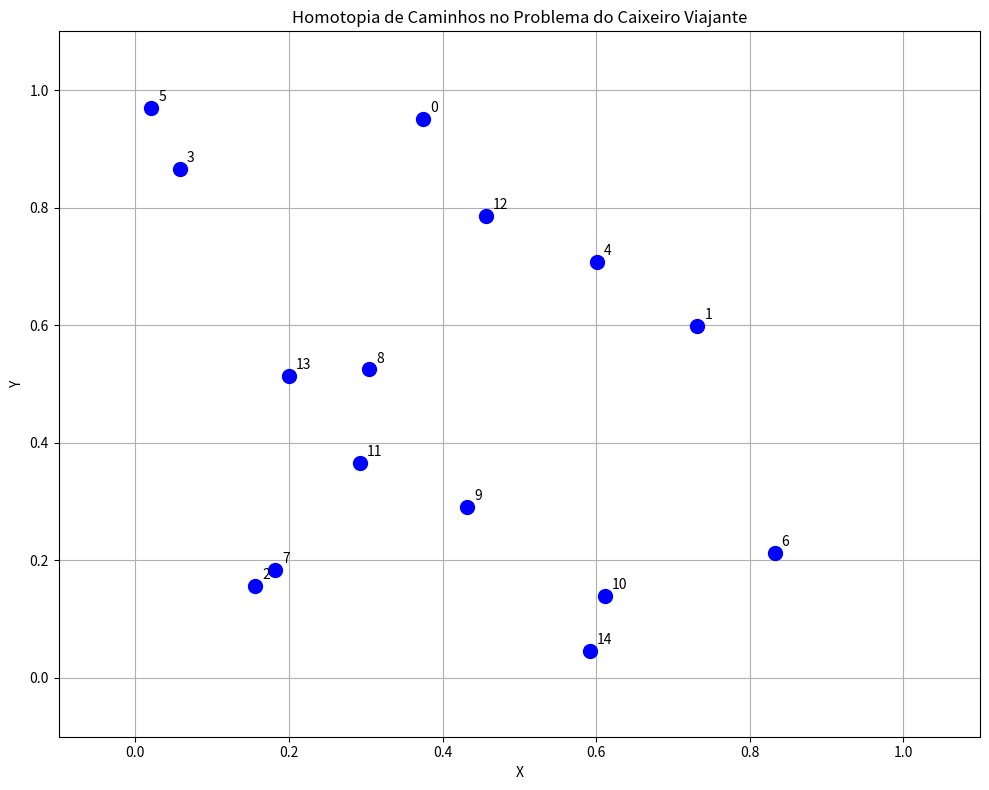
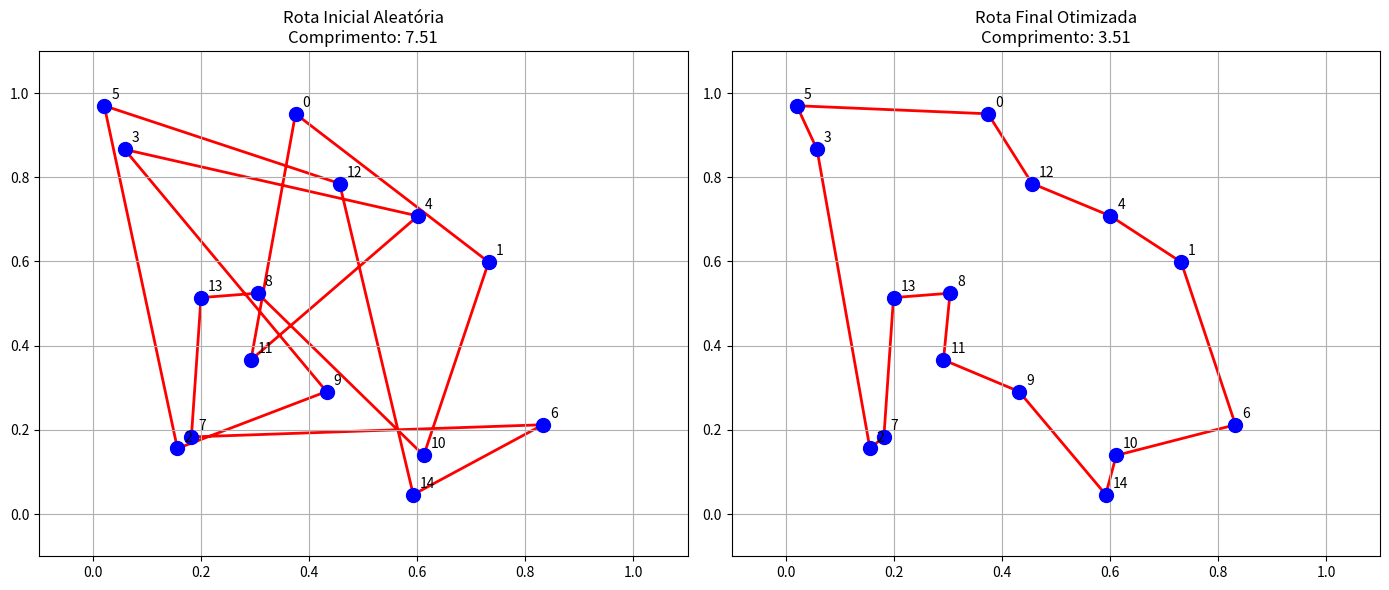

Python code for these plots, in order:
import numpy as np
import matplotlib.pyplot as plt
from matplotlib.animation import FuncAnimation
from scipy.spatial.distance import pdist, squareform
import networkx as nx
import random

class TSPHomotopia:
    def __init__(self, num_cidades=10, seed=42):
        """
        Inicializa o problema do caixeiro viajante com homotopia.
        
        Parâmetros:
        num_cidades: Número de cidades
        seed: Semente para reprodutibilidade
        """
        self.num_cidades = num_cidades
        np.random.seed(seed)
        random.seed(seed)
        
        # Gerar cidades aleatórias em um plano 2D
        self.cidades = np.random.rand(num_cidades, 2)
        
        # Calcular matriz de distâncias (simétrica)
        self.matriz_distancias = squareform(pdist(self.cidades, 'euclidean'))
        
        # Gerar uma rota inicial aleatória
        self.rota_inicial = list(range(num_cidades))
        random.shuffle(self.rota_inicial)
        self.rota_inicial.append(self.rota_inicial[0])  # Retornar à cidade inicial
        
        # Gerar uma rota melhorada via algoritmo guloso (nearest neighbor)
        self.rota_final = self.nearest_neighbor()
        self.rota_final.append(self.rota_final[0])  # Retornar à cidade inicial

    def nearest_neighbor(self):
        """Implementa o algoritmo do vizinho mais próximo para gerar uma rota melhorada."""
        cidades_não_visitadas = set(range(self.num_cidades))
        cidade_atual = random.choice(list(cidades_não_visitadas))
        rota = [cidade_atual]
        cidades_não_visitadas.remove(cidade_atual)
        
        while cidades_não_visitadas:
            # Encontrar a cidade não visitada mais próxima
            próxima_cidade = min(cidades_não_visitadas, 
                               key=lambda cidade: self.matriz_distancias[cidade_atual][cidade])
            rota.append(próxima_cidade)
            cidades_não_visitadas.remove(próxima_cidade)
            cidade_atual = próxima_cidade
            
        return rota
    
    def calcular_comprimento_rota(self, rota):
        """Calcula o comprimento total de uma rota."""
        return sum(self.matriz_distancias[rota[i]][rota[i+1]] 
                  for i in range(len(rota)-1))
        
    def interpolar_rota(self, t):
        """
        Implementa a homotopia entre a rota inicial e a rota final.
        
        A interpolação é feita no espaço das coordenadas, não no espaço das permutações,
        o que permite uma transição suave entre as rotas.
        
        Parâmetros:
        t: Parâmetro da homotopia (0 <= t <= 1)
        """
        # Para t=0, retorna a rota inicial
        if t == 0:
            return self.rota_inicial
        
        # Para t=1, retorna a rota final
        if t == 1:
            return self.rota_final
        
        # Criar representação das rotas como pontos contínuos no espaço
        pontos_rota_inicial = np.array([self.cidades[i] for i in self.rota_inicial])
        pontos_rota_final = np.array([self.cidades[i] for i in self.rota_final])
        
        # Interpolar linearmente entre as duas rotas
        pontos_interpolados = (1-t) * pontos_rota_inicial + t * pontos_rota_final
        
        # Para valores intermediários, precisamos mapear de volta para as cidades discretas
        # Usamos o algoritmo do vizinho mais próximo para cada ponto interpolado
        rota_interpolada = []
        cidades_disponíveis = set(range(self.num_cidades))
        
        # Para cada ponto na interpolação, encontre a cidade mais próxima ainda não alocada
        for ponto in pontos_interpolados[:-1]:  # Excluímos o último ponto que é duplicado
            if not cidades_disponíveis:
                break
                
            # Calcular distâncias do ponto interpolado para todas as cidades disponíveis
            distancias = np.array([
                np.linalg.norm(ponto - self.cidades[i]) if i in cidades_disponíveis
                else float('inf') for i in range(self.num_cidades)
            ])
            
            # Encontrar a cidade mais próxima
            cidade_mais_próxima = np.argmin(distancias)
            rota_interpolada.append(cidade_mais_próxima)
            cidades_disponíveis.remove(cidade_mais_próxima)
        
        # Adicionar as cidades restantes não alocadas
        rota_interpolada.extend(cidades_disponíveis)
        
        # Retornar ao ponto inicial para completar o ciclo
        rota_interpolada.append(rota_interpolada[0])
        
        return rota_interpolada

    def visualizar_homotopia(self, num_etapas=50, salvar_gif=False):
        """
        Visualiza a homotopia entre a rota inicial e a rota final.
        
        Parâmetros:
        num_etapas: Número de etapas intermediárias na homotopia
        salvar_gif: Se True, salva a animação como GIF
        """
        fig, ax = plt.subplots(figsize=(10, 8))
        
        # Plotar as cidades
        ax.scatter(self.cidades[:, 0], self.cidades[:, 1], c='blue', s=100, zorder=2)
        
        # Adicionar rótulos às cidades
        for i, (x, y) in enumerate(self.cidades):
            ax.annotate(str(i), (x, y), xytext=(5, 5), textcoords='offset points')
        
        # Configurações do gráfico
        ax.set_xlim(-0.1, 1.1)
        ax.set_ylim(-0.1, 1.1)
        ax.set_title('Homotopia de Caminhos no Problema do Caixeiro Viajante')
        ax.set_xlabel('X')
        ax.set_ylabel('Y')
        ax.grid(True)
        
        # Preparar linha para a rota
        linha, = ax.plot([], [], 'r-', lw=2, zorder=1)
        info_texto = ax.text(0.02, 0.98, '', transform=ax.transAxes, 
                           verticalalignment='top', bbox=dict(boxstyle='round', facecolor='white', alpha=0.7))
        
        # Função de inicialização da animação
        def init():
            linha.set_data([], [])
            info_texto.set_text('')
            return linha, info_texto
        
        # Função de atualização para a animação
        def update(frame):
            t = frame / (num_etapas - 1) if num_etapas > 1 else 0
            rota = self.interpolar_rota(t)
            
            # Obter coordenadas para a rota
            x_rota = [self.cidades[i][0] for i in rota]
            y_rota = [self.cidades[i][1] for i in rota]
            
            linha.set_data(x_rota, y_rota)
            
            # Calcular comprimento da rota
            comprimento = self.calcular_comprimento_rota(rota)
            info_texto.set_text(f't = {t:.2f}\nComprimento: {comprimento:.2f}')
            
            return linha, info_texto
        
        # Criar animação
        ani = FuncAnimation(fig, update, frames=num_etapas, init_func=init, 
                           blit=True, interval=200)
        
        # Salvar animação se solicitado
        if salvar_gif:
            ani.save('tsp_homotopia.gif', writer='pillow', fps=10)
        
        plt.tight_layout()
        plt.show()
        
        # Visualizar também as rotas inicial e final para comparação
        self.visualizar_rotas_comparativas()
    
    def visualizar_rotas_comparativas(self):
        """Visualiza lado a lado as rotas inicial e final para comparação."""
        fig, (ax1, ax2) = plt.subplots(1, 2, figsize=(14, 6))
        
        # Plotar rota inicial
        self._plotar_rota(ax1, self.rota_inicial, "Rota Inicial Aleatória")
        
        # Plotar rota final
        self._plotar_rota(ax2, self.rota_final, "Rota Final Otimizada")
        
        plt.tight_layout()
        plt.show()
    
    def _plotar_rota(self, ax, rota, titulo):
        """Função auxiliar para plotar uma rota específica."""
        # Plotar cidades
        ax.scatter(self.cidades[:, 0], self.cidades[:, 1], c='blue', s=100, zorder=2)
        
        # Adicionar rótulos
        for i, (x, y) in enumerate(self.cidades):
            ax.annotate(str(i), (x, y), xytext=(5, 5), textcoords='offset points')
        
        # Plotar rota
        x_rota = [self.cidades[i][0] for i in rota]
        y_rota = [self.cidades[i][1] for i in rota]
        ax.plot(x_rota, y_rota, 'r-', lw=2, zorder=1)
        
        # Calcular comprimento
        comprimento = self.calcular_comprimento_rota(rota)
        
        # Configurações do gráfico
        ax.set_xlim(-0.1, 1.1)
        ax.set_ylim(-0.1, 1.1)
        ax.set_title(f"{titulo}\nComprimento: {comprimento:.2f}")
        ax.grid(True)

# Exemplo de uso
if __name__ == "__main__":
    # Criar instância com 15 cidades
    tsp = TSPHomotopia(num_cidades=15, seed=42)
    
    # Visualizar a homotopia
    tsp.visualizar_homotopia(num_etapas=30, salvar_gif=False)
